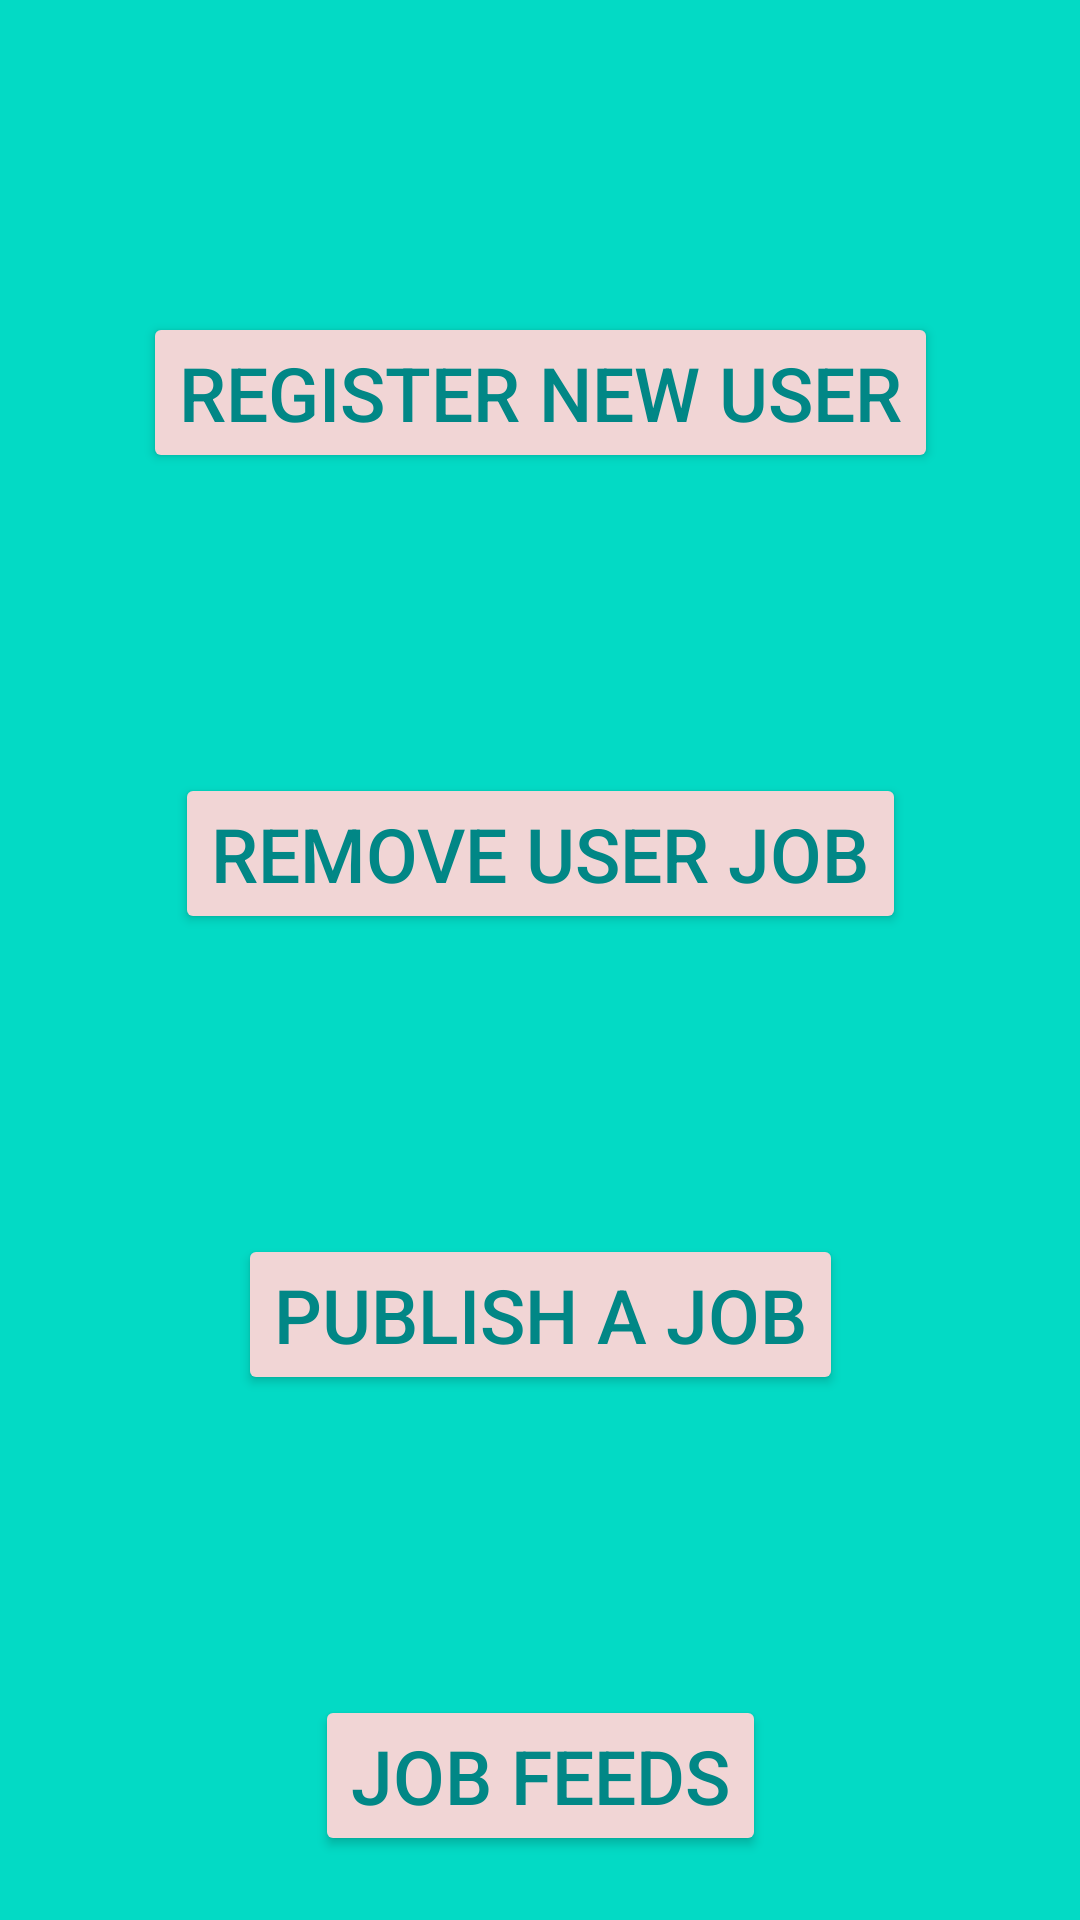

Write the Android layout XML for this screen, with the resource values it uses.
<!-- AndroidManifest.xml: application theme Theme.Jeevika -->
<!-- res/layout/activity_main.xml -->
<?xml version="1.0" encoding="utf-8"?>
<androidx.constraintlayout.widget.ConstraintLayout xmlns:android="http://schemas.android.com/apk/res/android"
    xmlns:app="http://schemas.android.com/apk/res-auto"
    xmlns:tools="http://schemas.android.com/tools"
    android:layout_width="match_parent"
    android:layout_height="match_parent"
    android:background="@color/teal_200"
    tools:context=".MainActivity">

    <Button
        android:id="@+id/registerBtn"
        android:layout_width="wrap_content"
        android:layout_height="wrap_content"
        android:layout_marginTop="104dp"
        android:backgroundTint="@color/offWhite"
        android:text="Register New USER"
        android:textColor="@color/teal_700"
        android:textSize="25sp"
        app:layout_constraintEnd_toEndOf="parent"
        app:layout_constraintStart_toStartOf="parent"
        app:layout_constraintTop_toTopOf="parent" />

    <Button
        android:id="@+id/deleteBtn"
        android:layout_width="wrap_content"
        android:layout_height="wrap_content"
        android:layout_marginTop="100dp"
        android:backgroundTint="@color/offWhite"
        android:text="Remove User Job"
        android:textColor="@color/teal_700"
        android:textSize="25sp"
        app:layout_constraintEnd_toEndOf="parent"
        app:layout_constraintHorizontal_bias="0.5"
        app:layout_constraintStart_toStartOf="parent"
        app:layout_constraintTop_toBottomOf="@+id/registerBtn" />

    <Button
        android:id="@+id/publishBtn"
        android:layout_width="wrap_content"
        android:layout_height="wrap_content"
        android:layout_marginTop="100dp"
        android:backgroundTint="@color/offWhite"
        android:text="Publish a Job"
        android:textColor="@color/teal_700"
        android:textSize="25sp"
        app:layout_constraintEnd_toEndOf="parent"
        app:layout_constraintHorizontal_bias="0.5"
        app:layout_constraintStart_toStartOf="parent"
        app:layout_constraintTop_toBottomOf="@+id/deleteBtn" />

    <Button
        android:id="@+id/feedBtn"
        android:layout_width="wrap_content"
        android:layout_height="wrap_content"
        android:layout_marginTop="100dp"
        android:backgroundTint="@color/offWhite"
        android:text="Job Feeds"
        android:textColor="@color/teal_700"
        android:textSize="25sp"
        app:layout_constraintEnd_toEndOf="parent"
        app:layout_constraintHorizontal_bias="0.5"
        app:layout_constraintStart_toStartOf="parent"
        app:layout_constraintTop_toBottomOf="@+id/publishBtn" />
</androidx.constraintlayout.widget.ConstraintLayout>
<!-- resources referenced by this layout -->
<resources>
  <color name="offWhite">#F1D5D5</color>
  <color name="teal_200">#FF03DAC5</color>
  <color name="teal_700">#FF018786</color>
  <style name="Theme.Jeevika" parent="Theme.MaterialComponents.DayNight.NoActionBar">
          
          <item name="colorPrimary">@color/purple_500</item>
          <item name="colorPrimaryVariant">@color/teal_700</item>
          <item name="colorOnPrimary">@color/teal_700</item>
          
          <item name="colorSecondary">@color/teal_200</item>
          <item name="colorSecondaryVariant">@color/teal_700</item>
          <item name="colorOnSecondary">@color/teal_700</item>
          
          <item name="android:statusBarColor" tools:targetApi="l">?attr/colorPrimaryVariant</item>
          
      </style>
  <color name="purple_500">#FF6200EE</color>
</resources>
